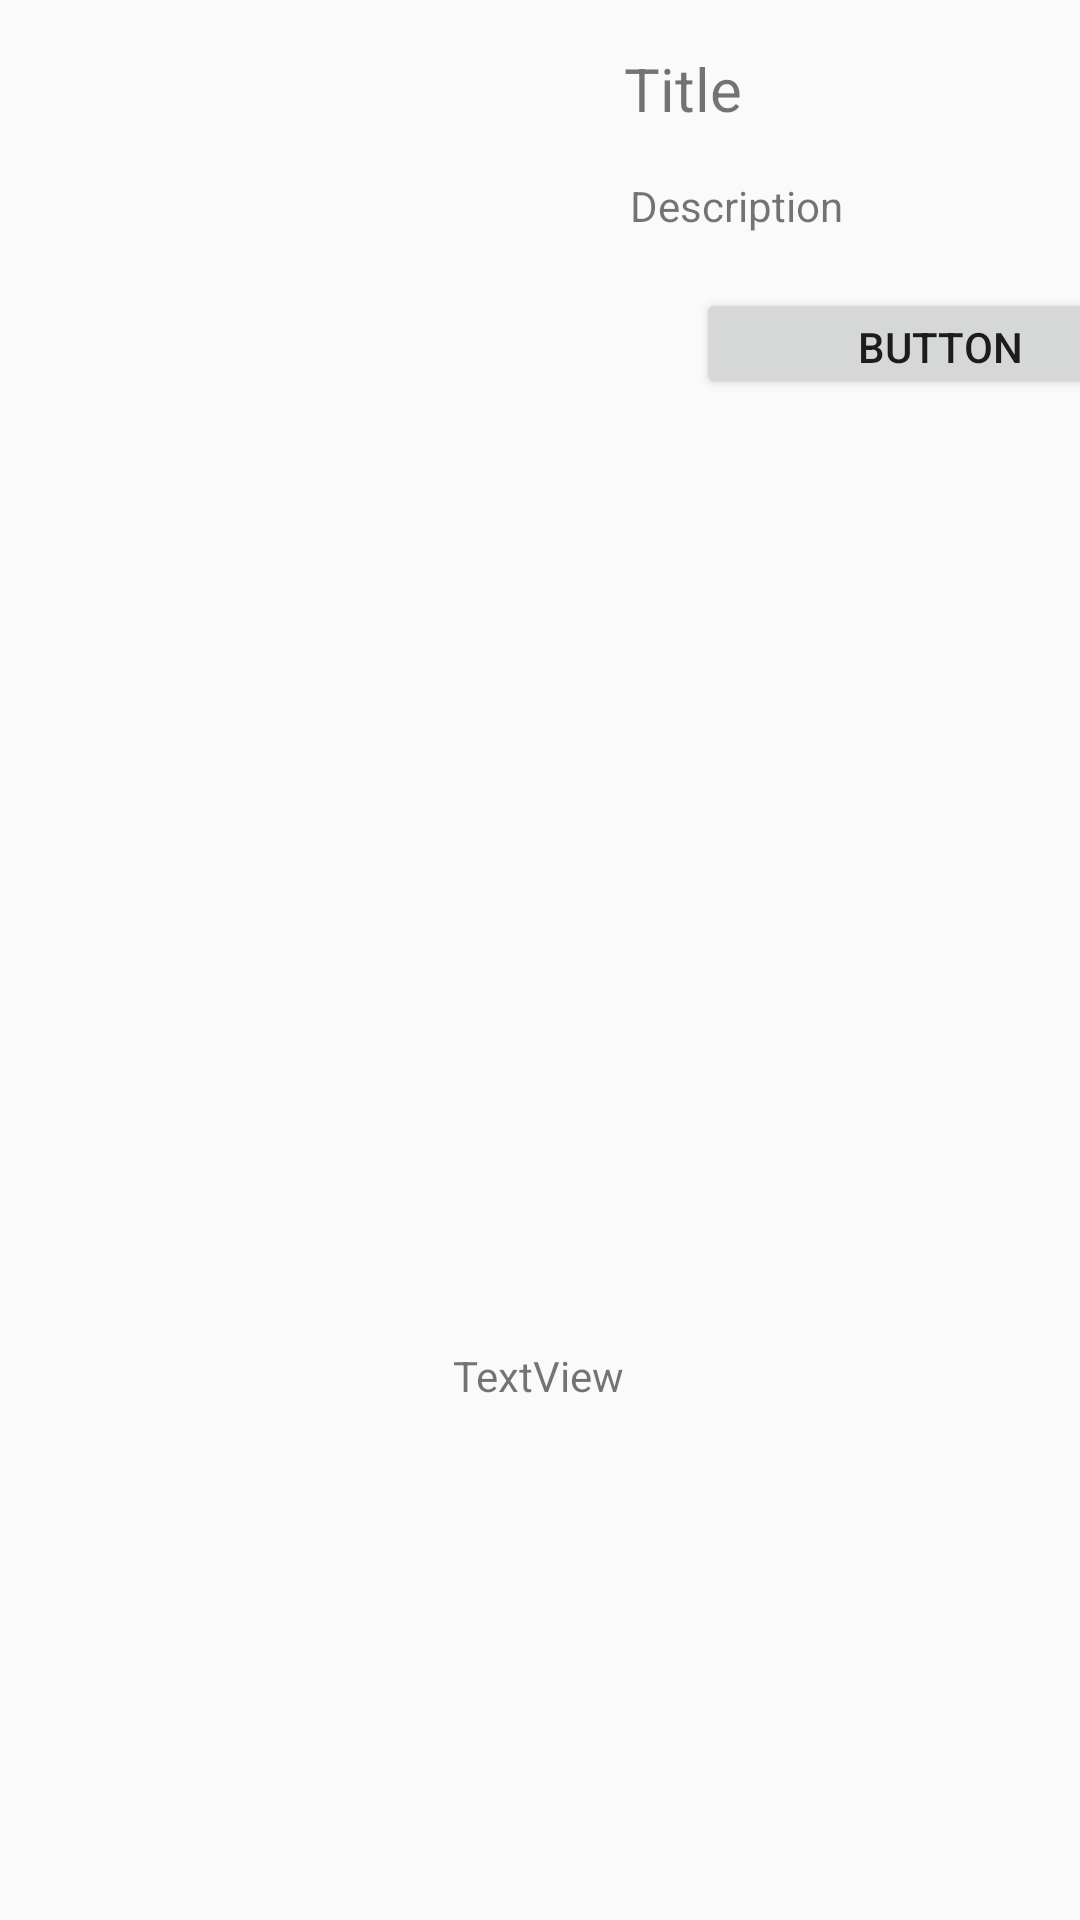

Reconstruct the res/layout file that produces this screen, plus the resources it refers to.
<!-- AndroidManifest.xml: application theme AppTheme -->
<!-- res/layout/constraint_list.xml -->
<?xml version="1.0" encoding="utf-8"?>
<androidx.constraintlayout.widget.ConstraintLayout xmlns:android="http://schemas.android.com/apk/res/android"
    xmlns:app="http://schemas.android.com/apk/res-auto"
    xmlns:tools="http://schemas.android.com/tools"
    android:layout_width="match_parent"
    android:layout_height="match_parent">

    <ImageView
        android:id="@+id/imageView"
        android:layout_width="200dp"
        android:layout_height="150dp"
        android:layout_marginStart="16dp"
        android:layout_marginLeft="16dp"
        android:layout_marginTop="16dp"
        app:layout_constraintStart_toStartOf="parent"
        app:layout_constraintTop_toTopOf="parent"
        tools:srcCompat="@tools:sample/backgrounds/scenic" />

    <TextView
        android:id="@+id/title"
        android:layout_width="160dp"
        android:layout_height="27dp"
        android:layout_marginStart="16dp"
        android:layout_marginLeft="16dp"
        android:layout_marginTop="16dp"
        android:layout_marginEnd="16dp"
        android:layout_marginRight="16dp"
        android:text="Title"
        android:textSize="20sp"
        app:layout_constraintEnd_toEndOf="parent"
        app:layout_constraintStart_toEndOf="@+id/imageView"
        app:layout_constraintTop_toTopOf="parent" />

    <TextView
        android:id="@+id/description"
        android:layout_width="156dp"
        android:layout_height="21dp"
        android:layout_marginStart="16dp"
        android:layout_marginLeft="16dp"
        android:layout_marginTop="16dp"
        android:layout_marginEnd="16dp"
        android:layout_marginRight="16dp"
        android:text="Description"
        android:textSize="14sp"
        app:layout_constraintEnd_toEndOf="parent"
        app:layout_constraintStart_toEndOf="@+id/imageView"
        app:layout_constraintTop_toBottomOf="@+id/title" />

    <Button
        android:id="@+id/button"
        android:layout_width="163dp"
        android:layout_height="37dp"
        android:layout_marginStart="16dp"
        android:layout_marginLeft="16dp"
        android:layout_marginTop="16dp"
        android:layout_marginEnd="16dp"
        android:layout_marginRight="16dp"
        android:text="Button"
        app:layout_constraintEnd_toEndOf="parent"
        app:layout_constraintHorizontal_bias="0.0"
        app:layout_constraintStart_toEndOf="@+id/imageView"
        app:layout_constraintTop_toBottomOf="@+id/description" />

    <TextView
        android:id="@+id/textView"
        android:layout_width="wrap_content"
        android:layout_height="wrap_content"
        android:layout_marginBottom="172dp"
        android:text="TextView"
        app:layout_constraintBottom_toBottomOf="parent"
        app:layout_constraintEnd_toEndOf="parent"
        app:layout_constraintHorizontal_bias="0.498"
        app:layout_constraintStart_toStartOf="parent" />
</androidx.constraintlayout.widget.ConstraintLayout>
<!-- resources referenced by this layout -->
<resources>
  <style name="AppTheme" parent="Theme.AppCompat.Light.NoActionBar">
          <item name="colorPrimary">@color/colorPrimary</item>
          <item name="colorPrimaryDark">@color/colorPrimaryDark</item>
          <item name="colorAccent">@color/colorAccent</item>
      </style>
  <color name="colorPrimary">#00468b</color>
  <color name="colorPrimaryDark">#00003F</color>
  <color name="colorAccent">#03DAC5</color>
</resources>
